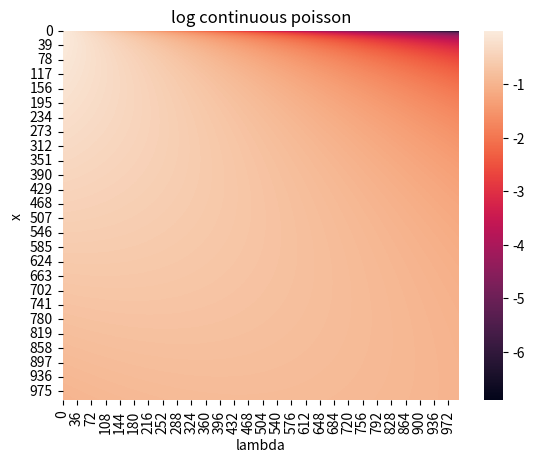

This chart was generated by the following Python code:
from math import gamma, exp, log

def continuous_poisson(x, lambda_):
    return exp(-lambda_) * lambda_**x / gamma(x+1)

def log_continuous_poisson(x, lambda_):
    if lambda_ == 0:
        # return log(0)
        return None
    return -1 * lambda_ + x*log(lambda_) - log(gamma(x+1))


# test for x, lambda in 0 ~ 1

N = 1000
test_x = [ 1.0 / N * i for i in range(1, N+1)]
test_lambda = [ 1.0 / N * i for i in range(1, N+1)]
# get the minimum log continuous_poisson 
min_cp = min([log_continuous_poisson(x, lambda_) for x in test_x for lambda_ in test_lambda])

# heat map で表示
# x: lambda, y: x
# 0 ~ 1

import matplotlib.pyplot as plt
import numpy as np
import seaborn as sns

plt.figure()
sns.heatmap(np.array([[log_continuous_poisson(x, lambda_)  for x in test_x] for lambda_ in test_lambda]))
plt.xlabel("lambda")
plt.ylabel("x")
plt.title("log continuous poisson")
# colorbar
plt.savefig("./heatmap.png")
